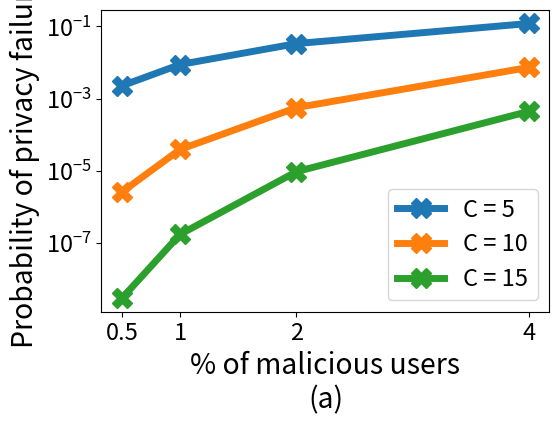

Write Python code to recreate this figure. (Note: this script raises an exception after producing the figure.)
import matplotlib.pyplot as plt
import numpy as np
import math

def privacy_failure(f, C, m):
    p = math.exp(-f*C)
    p *= (5*math.e*f/2)**(2*C/5)
    return min(2*p*m, 1)

font = {'size'   : 17}
plt.rc('font', **font)
plt.gcf().subplots_adjust(bottom=0.25)
plt.gcf().subplots_adjust(left=0.20)

graph_a_1 = []
graph_a_2 = []
graph_a_3 = []

byzantine_rates = []
for i in [0.5,1,2,4]:
   byzantine_rates.append(i)
   result = privacy_failure(i/100, 5, 1)
   graph_a_1.append(result)
   result = privacy_failure(i/100, 10, 1)
   graph_a_2.append(result)
   result = privacy_failure(i/100, 15, 1)
   graph_a_3.append(result)

plt.plot(byzantine_rates, graph_a_1, marker="X", markersize=15, linewidth=5)
plt.plot(byzantine_rates, graph_a_2, marker="X", markersize=15, linewidth=5)
plt.plot(byzantine_rates, graph_a_3, marker="X", markersize=15, linewidth=5)
plt.ylabel('Probability of privacy failure', fontsize='large')
plt.xlabel('% of malicious users\n(a)', fontsize='large')
plt.yscale('log')
plt.legend(["C = 5", "C = 10", "C = 15"])
plt.xticks(byzantine_rates, ('0.5', '1', '2', '4'))
plt.savefig('../graphs/committee/mpc_privacy_failure.pdf', format='pdf')
